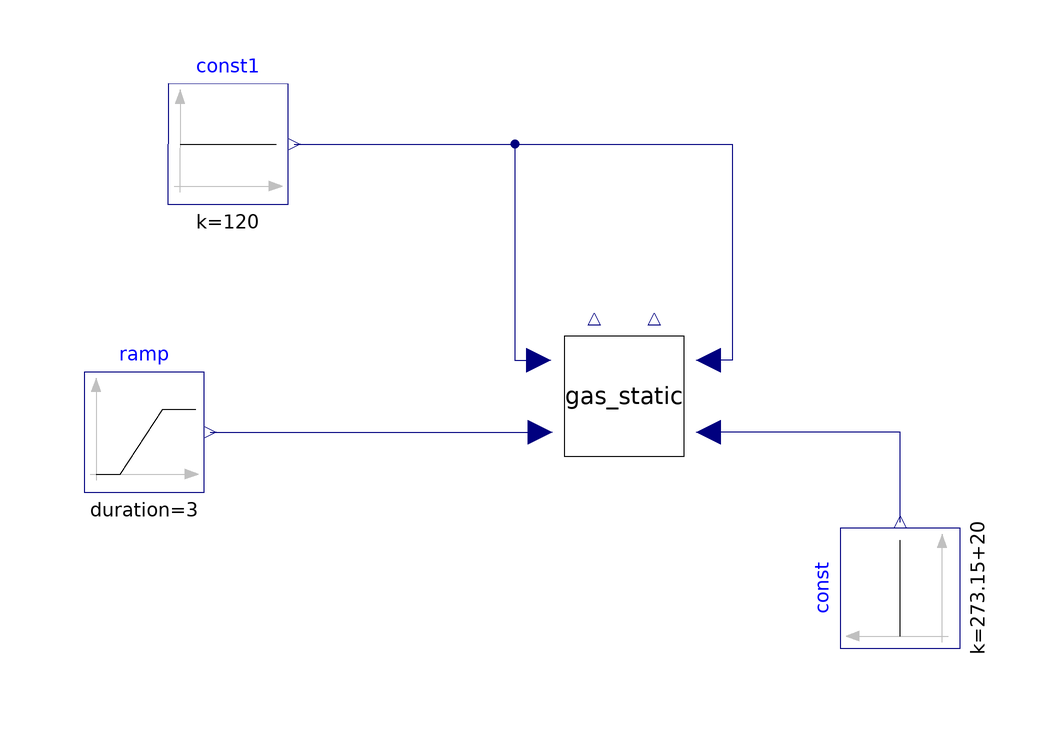

This picture is the connection diagram that the Modelica source below describes through its graphical annotations.

model Gas_Static_test
  Modelica.Blocks.Sources.Ramp ramp(height=600,
    duration=3,                                 offset=273.15) 
                  annotation (Placement(transformation(origin={-74,-6},
extent={{-10,-10},{10,10}})));
  Modelica.Blocks.Sources.Constant const(k=273.15+20) 
    annotation (Placement(transformation(extent={{-10,-10},{10,10}},
        rotation=90,
        origin={52,-32})));
  Modelica.Blocks.Sources.Constant const1(k=120) 
                                               annotation (Placement(transformation(origin={-60,42},
extent={{-10,-10},{10,10}},
rotation=360)));
  Gas_Static gas_static(
  d1 = 0.15,
  l_d = 0.1,
  d2 = 0.12,
  dc = 0.18,
  P1(fixed = true),
  n1(fixed = true),
  n2(fixed = true),
  nt(fixed = true),
  Vm1 = 0.00583,
  Vm2 = 0.00816,
  Uc = 800,
  Uf = 800,To=293.15) annotation (Placement(transformation(
        extent={{-10,-10},{10,10}},
        rotation=90,
        origin={6,0})));
  //Vm1 = 0.00583,
  //Vm2 = 0.00816,
equation
  connect(const1.y, gas_static.u) 
    annotation (Line(origin={0,0},
points={{-49,42},{-12.2,42},{-12.2,6},{-8.2,6}},
color={0,0,127}));
  connect(const1.y, gas_static.u1) annotation (Line(origin={0,0},
points={{-49,42},{24,42},{24,6},{20,6}},
color={0,0,127}));
  connect(ramp.y, gas_static.u2) 
    annotation (Line(origin={0,0},
points={{-63,-6},{-8,-6}},
color={0,0,127}));
  connect(const.y, gas_static.u3) 
    annotation (Line(points={{52,-21},{52,-6},{20,-6}}, color={0,0,127}));
  annotation (Icon(coordinateSystem(preserveAspectRatio=false)), Diagram(
        coordinateSystem(preserveAspectRatio=false)),experiment(Algorithm=Dassl,InlineIntegrator=false,InlineStepSize=false,Interval=0.0001,StartTime=0,StopTime=10,StoreEventValue=0,Tolerance=0.0001),__MWORKS(ContinueSimConfig(SaveContinueFile="false",SaveBeforeStop="false",NumberBeforeStop=1,FixedContinueInterval="false",ContinueIntervalLength=5,ContinueTimeVector)));
end Gas_Static_test;